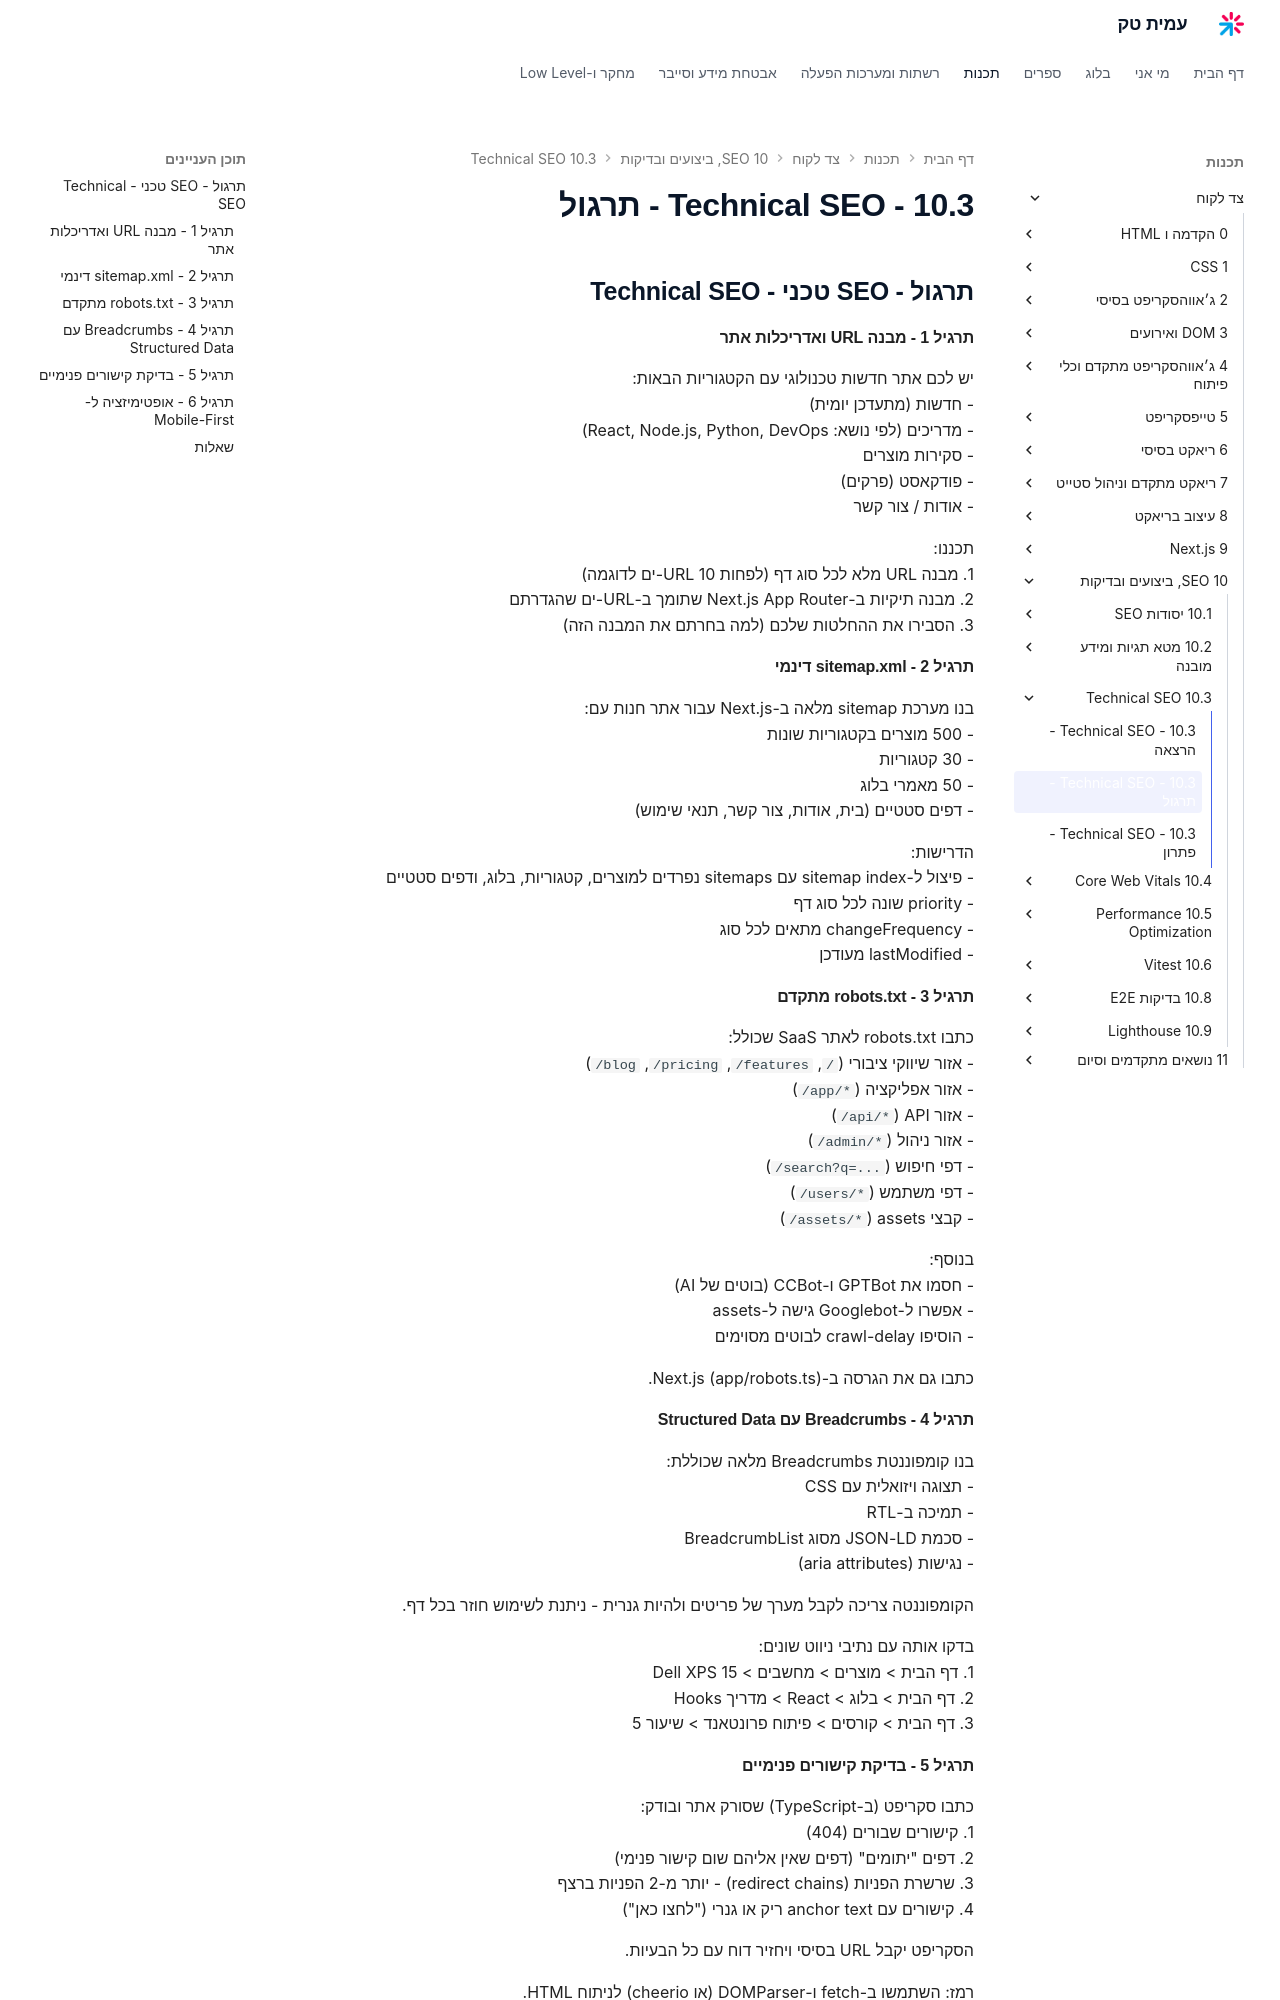

repository: AmitPinchasi/amittech · page: צד-לקוח/10 - SEO, ביצועים ובדיקות/10.3 - Technical SEO/10.3 - Technical SEO - תרגול/index.html · generator: mkdocs

## תרגול - SEO טכני - Technical SEO

#### תרגיל 1 - מבנה URL ואדריכלות אתר

יש לכם אתר חדשות טכנולוגי עם הקטגוריות הבאות:
- חדשות (מתעדכן יומית)
- מדריכים (לפי נושא: React, Node.js, Python, DevOps)
- סקירות מוצרים
- פודקאסט (פרקים)
- אודות / צור קשר

תכננו:
1. מבנה URL מלא לכל סוג דף (לפחות 10 URL-ים לדוגמה)
2. מבנה תיקיות ב-Next.js App Router שתומך ב-URL-ים שהגדרתם
3. הסבירו את ההחלטות שלכם (למה בחרתם את המבנה הזה)

#### תרגיל 2 - sitemap.xml דינמי

בנו מערכת sitemap מלאה ב-Next.js עבור אתר חנות עם:
- 500 מוצרים בקטגוריות שונות
- 30 קטגוריות
- 50 מאמרי בלוג
- דפים סטטיים (בית, אודות, צור קשר, תנאי שימוש)

הדרישות:
- פיצול ל-sitemap index עם sitemaps נפרדים למוצרים, קטגוריות, בלוג, ודפים סטטיים
- priority שונה לכל סוג דף
- changeFrequency מתאים לכל סוג
- lastModified מעודכן

#### תרגיל 3 - robots.txt מתקדם

כתבו robots.txt לאתר SaaS שכולל:
- אזור שיווקי ציבורי (`/`, `/features`, `/pricing`, `/blog`)
- אזור אפליקציה (`/app/*`)
- אזור API (`/api/*`)
- אזור ניהול (`/admin/*`)
- דפי חיפוש (`/search?q=...`)
- דפי משתמש (`/users/*`)
- קבצי assets (`/assets/*`)

בנוסף:
- חסמו את GPTBot ו-CCBot (בוטים של AI)
- אפשרו ל-Googlebot גישה ל-assets
- הוסיפו crawl-delay לבוטים מסוימים

כתבו גם את הגרסה ב-Next.js (app/robots.ts).

#### תרגיל 4 - Breadcrumbs עם Structured Data

בנו קומפוננטת Breadcrumbs מלאה שכוללת:
- תצוגה ויזואלית עם CSS
- תמיכה ב-RTL
- סכמת JSON-LD מסוג BreadcrumbList
- נגישות (aria attributes)

הקומפוננטה צריכה לקבל מערך של פריטים ולהיות גנרית - ניתנת לשימוש חוזר בכל דף.

בדקו אותה עם נתיבי ניווט שונים:
1. דף הבית > מוצרים > מחשבים > Dell XPS 15
2. דף הבית > בלוג > React > מדריך Hooks
3. דף הבית > קורסים > פיתוח פרונטאנד > שיעור 5

#### תרגיל 5 - בדיקת קישורים פנימיים

כתבו סקריפט (ב-TypeScript) שסורק אתר ובודק:
1. קישורים שבורים (404)
2. דפים "יתומים" (דפים שאין אליהם שום קישור פנימי)
3. שרשרת הפניות (redirect chains) - יותר מ-2 הפניות ברצף
4. קישורים עם anchor text ריק או גנרי ("לחצו כאן")

הסקריפט יקבל URL בסיסי ויחזיר דוח עם כל הבעיות.

רמז: השתמשו ב-fetch ו-DOMParser (או cheerio) לניתוח HTML.
